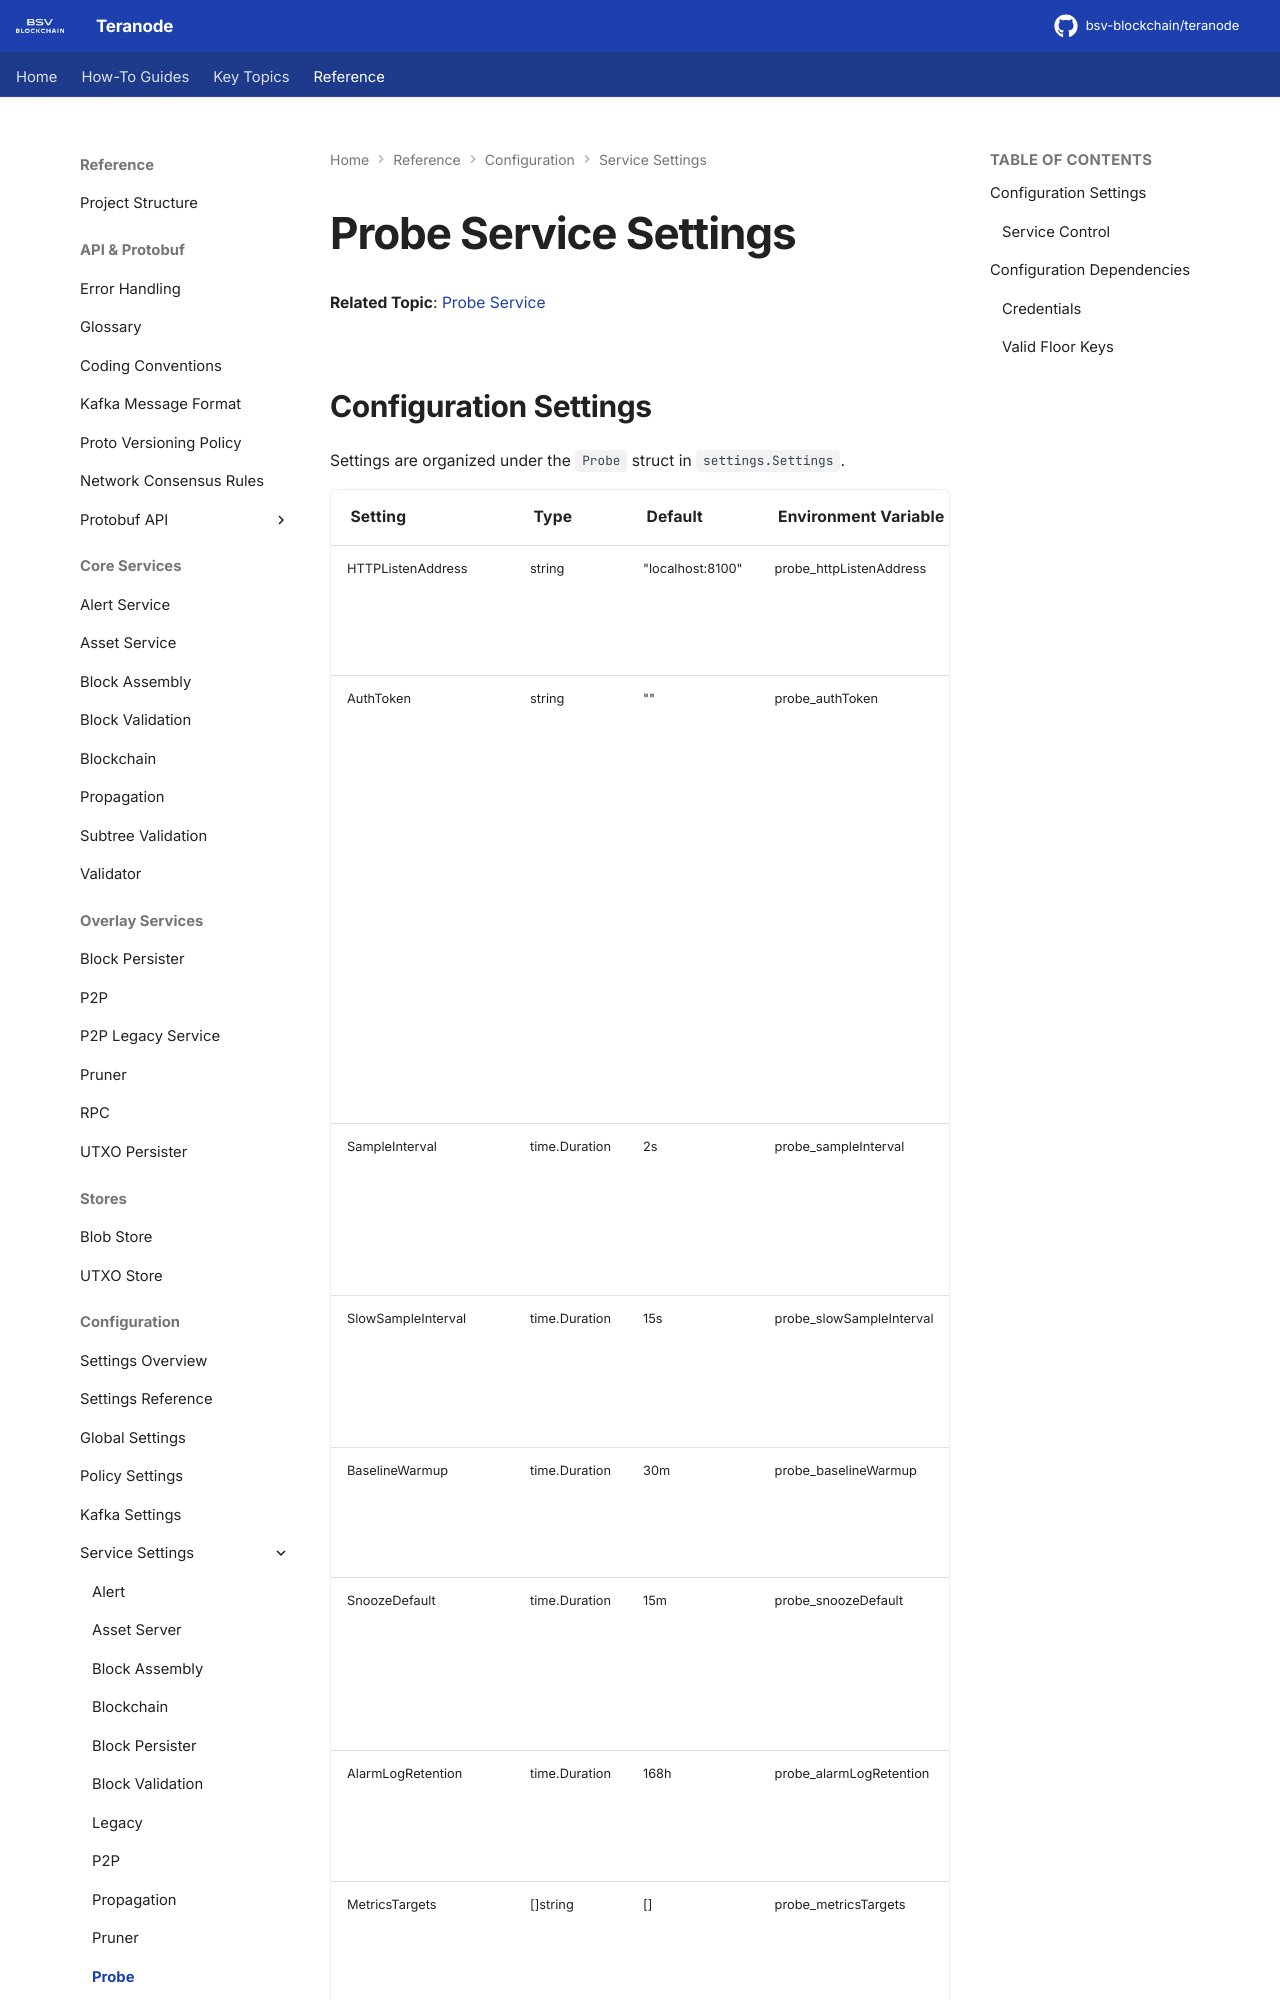

repository: bsv-blockchain/teranode · page: references/settings/services/probe_settings/index.html · generator: mkdocs

# Probe Service Settings

**Related Topic**: [Probe Service](../../../topics/services/probe.md)

## Configuration Settings

Settings are organized under the `Probe` struct in `settings.Settings`.

| Setting | Type | Default | Environment Variable | Usage |
|---------|------|---------|---------------------|-------|
| HTTPListenAddress | string | "localhost:8100" | probe_httpListenAddress | Bind address of the dashboard and the API |
| AuthToken | string | "" | probe_authToken | **CRITICAL** - Bearer token for the REST API, the health check and the WebSocket. The dashboard files are public. Required when the probe is on; an empty value stops the node at startup |
| SampleInterval | time.Duration | 2s | probe_sampleInterval | Interval between samples of service metrics, Blockchain and P2P |
| SlowSampleInterval | time.Duration | 15s | probe_slowSampleInterval | Interval between samples of Aerospike, Kafka and Postgres |
| BaselineWarmup | time.Duration | 30m | probe_baselineWarmup | Minimum learning time before a baseline is ready |
| SnoozeDefault | time.Duration | 15m | probe_snoozeDefault | Snooze length of one alarm when the request gives no duration |
| AlarmLogRetention | time.Duration | 168h | probe_alarmLogRetention | Age after which alarm log entries are removed |
| MetricsTargets | []string | [] | probe_metricsTargets | Pipe-separated `host:port`, `host:port/path` or URL entries. Empty reads the registry of the probe process |
| StatePath | string | "" | probe_statePath
